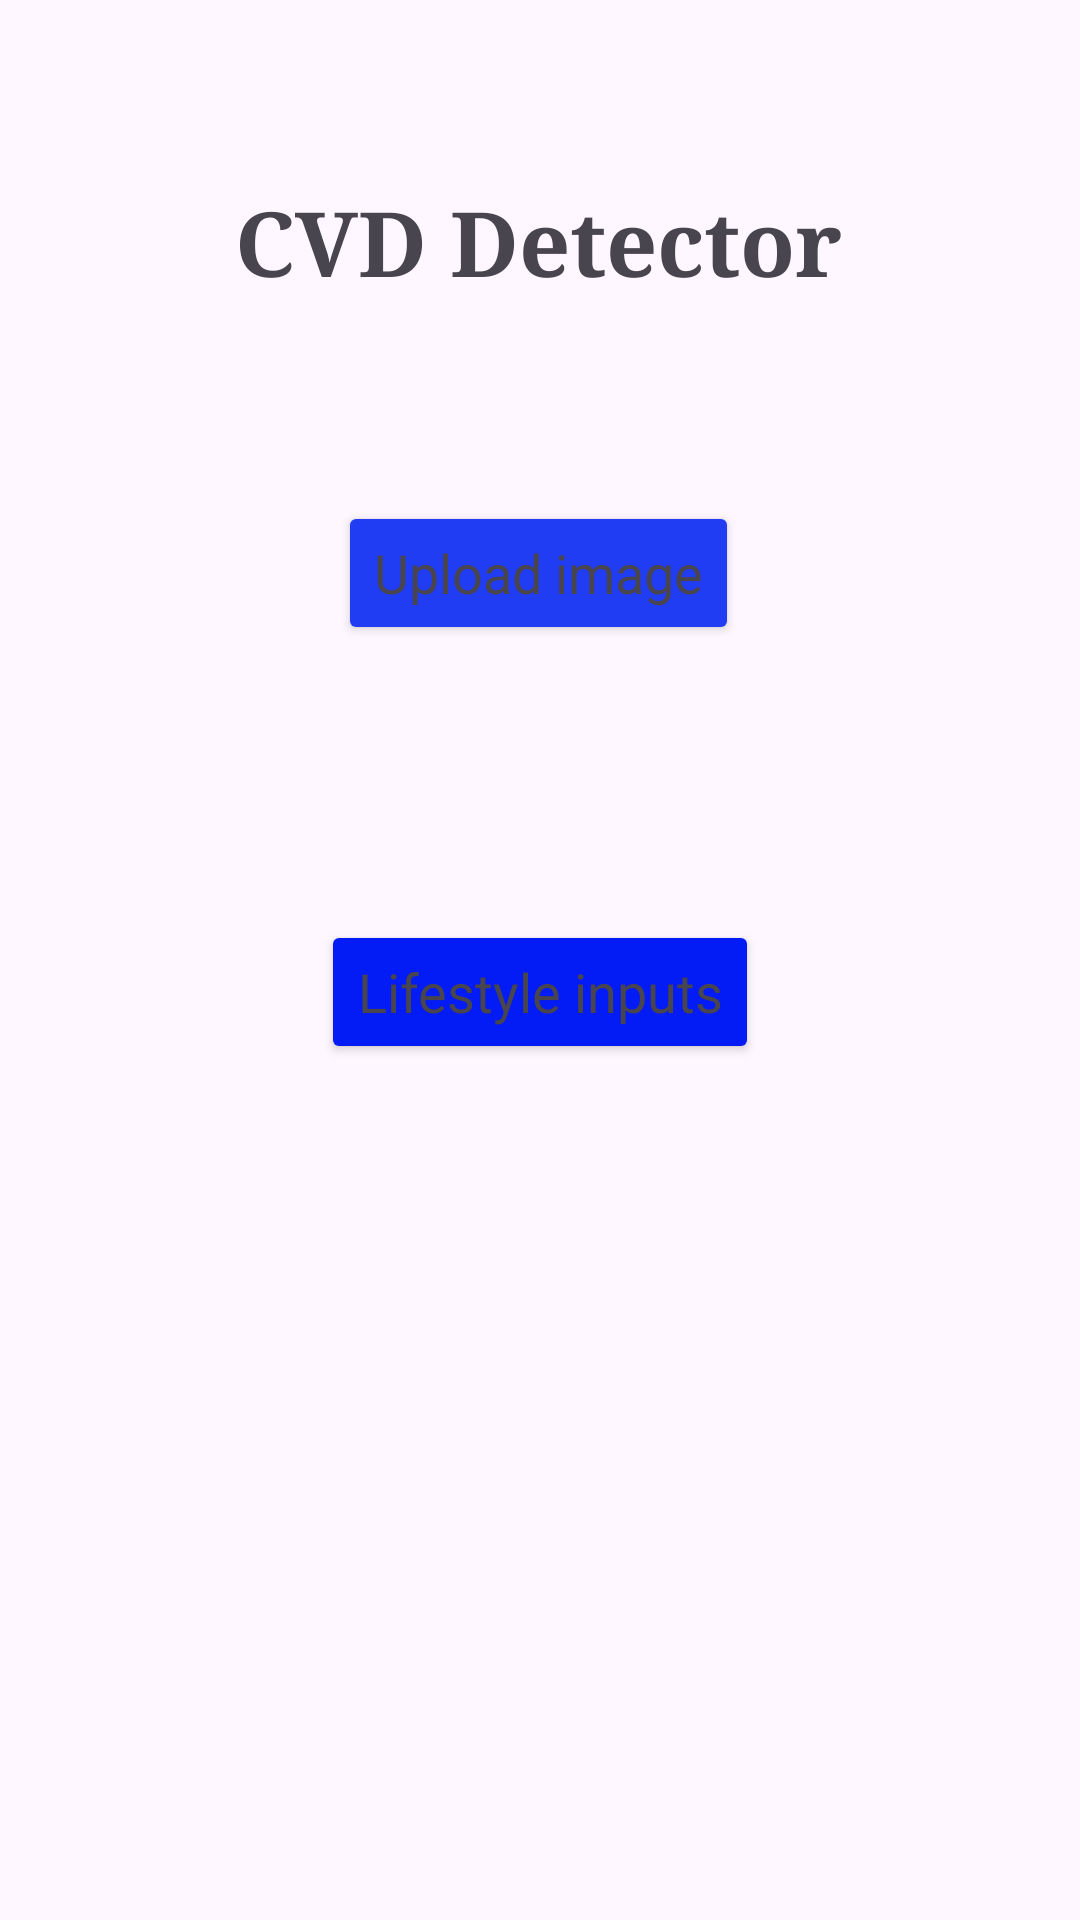

The Android layout XML behind this screen, and the referenced resources:
<!-- AndroidManifest.xml: application theme Theme.CVDDetect -->
<!-- res/layout/activity_main.xml -->
<?xml version="1.0" encoding="utf-8"?>
<androidx.constraintlayout.widget.ConstraintLayout xmlns:android="http://schemas.android.com/apk/res/android"
    xmlns:app="http://schemas.android.com/apk/res-auto"
    xmlns:tools="http://schemas.android.com/tools"
    android:layout_width="match_parent"
    android:layout_height="match_parent"
    tools:context=".MainActivity">

    <TextView
        android:id="@+id/textView2"
        android:layout_width="wrap_content"
        android:layout_height="wrap_content"
        android:fontFamily="serif"
        android:padding="10dp"
        android:text="CVD Detector"
        android:textSize="30sp"
        android:textStyle="bold"
        app:layout_constraintBottom_toBottomOf="parent"
        app:layout_constraintEnd_toEndOf="parent"
        app:layout_constraintHorizontal_bias="0.497"
        app:layout_constraintStart_toStartOf="parent"
        app:layout_constraintTop_toTopOf="parent"
        app:layout_constraintVertical_bias="0.087" />

    <Button
        android:id="@+id/button"
        android:layout_width="wrap_content"
        android:layout_height="wrap_content"
        android:backgroundTint="#213DF3"
        android:onClick="btn1"
        android:text="Upload image"
        android:textAppearance="@style/TextAppearance.AppCompat.Medium"
        app:layout_constraintBottom_toBottomOf="parent"
        app:layout_constraintEnd_toEndOf="parent"
        app:layout_constraintHorizontal_bias="0.498"
        app:layout_constraintStart_toStartOf="parent"
        app:layout_constraintTop_toTopOf="parent"
        app:layout_constraintVertical_bias="0.282" />

    <Button
        android:id="@+id/button2"
        android:layout_width="wrap_content"
        android:layout_height="wrap_content"
        android:backgroundTint="#031BF4"
        android:onClick="btn2"
        android:text="Lifestyle inputs"
        android:textAppearance="@style/TextAppearance.AppCompat.Medium"
        app:layout_constraintBottom_toBottomOf="parent"
        app:layout_constraintEnd_toEndOf="parent"
        app:layout_constraintStart_toStartOf="parent"
        app:layout_constraintTop_toTopOf="parent"
        app:layout_constraintVertical_bias="0.518" />

</androidx.constraintlayout.widget.ConstraintLayout>
<!-- resources referenced by this layout -->
<resources>
  <style name="Theme.CVDDetect" parent="Base.Theme.CVDDetect" />
  <style name="Base.Theme.CVDDetect" parent="Theme.Material3.DayNight.NoActionBar">
          
          
      </style>
</resources>
